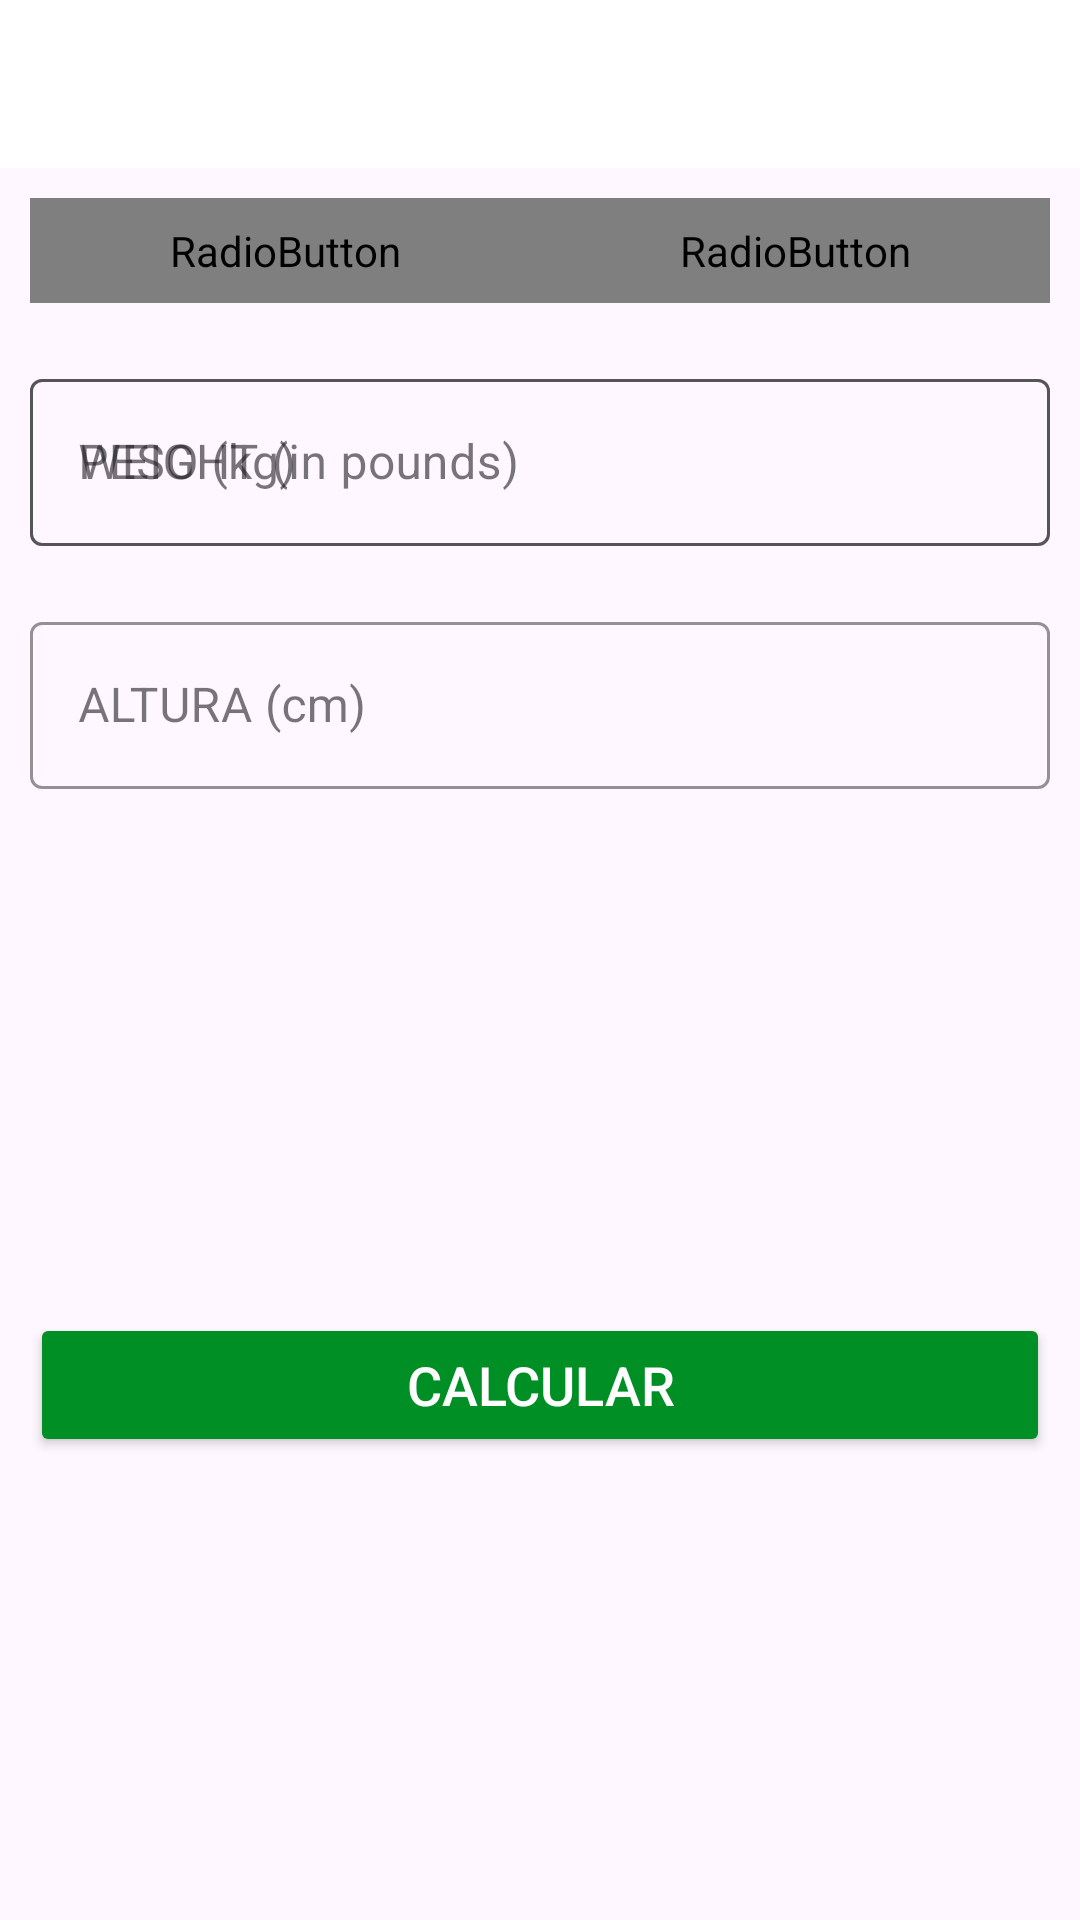

Layout XML and referenced resources for this Android screen:
<!-- AndroidManifest.xml: application theme Theme.WorkoutApp -->
<!-- res/layout/activity_bmi.xml -->
<?xml version="1.0" encoding="utf-8"?>
<RelativeLayout xmlns:android="http://schemas.android.com/apk/res/android"
    xmlns:app="http://schemas.android.com/apk/res-auto"
    xmlns:tools="http://schemas.android.com/tools"
    android:layout_width="match_parent"
    android:layout_height="match_parent"
    android:orientation="vertical"
    tools:context=".BMIActivity">

    <androidx.appcompat.widget.Toolbar
        android:id="@+id/toolbar_bmi_activity"
        android:layout_width="match_parent"
        android:layout_height="?android:attr/actionBarSize"
        android:background="@color/white"
        />

    <RadioGroup
        android:id="@+id/rgUnits"
        android:layout_width="match_parent"
        android:layout_height="wrap_content"
        android:layout_below="@id/toolbar_bmi_activity"
        android:layout_margin="10dp"
        android:background="@drawable/drawable_radio_group_tab_background"
        android:orientation="horizontal">

        <RadioButton
            android:id="@+id/rbMetricUnits"
            android:layout_width="0dp"
            android:layout_height="35dp"
            android:layout_weight="0.50"
            android:background="@drawable/drawable_units_tab_selector"
            android:button="@null"
            android:checked="true"
            android:gravity="center"
            android:text="Unidade Métricas"
            android:textColor="@drawable/drawable_units_tab_text_color_selector"
            android:textSize="16sp"
            android:textStyle="bold" />

        <RadioButton
            android:id="@+id/rbUsUnits"
            android:layout_width="0dp"
            android:layout_height="35dp"
            android:layout_weight="0.50"
            android:background="@drawable/drawable_units_tab_selector"
            android:button="@null"
            android:checked="false"
            android:gravity="center"
            android:text="Unidade US"
            android:textColor="@drawable/drawable_units_tab_text_color_selector"
            android:textSize="16sp"
            android:textStyle="bold" />
    </RadioGroup>
    <com.google.android.material.textfield.TextInputLayout
        android:id="@+id/tilMetricUnitWeight"
        android:layout_margin="10dp"
        app:boxStrokeColor="@color/colorAccent"
        app:hintTextColor="@color/colorAccent"
        android:layout_below="@id/rgUnits"
        style="@style/Widget.MaterialComponents.TextInputLayout.OutlinedBox"
        android:layout_width="match_parent"
        android:layout_height="wrap_content">

        <androidx.appcompat.widget.AppCompatEditText
            android:id="@+id/etMetricUnitWeight"
            android:layout_width="match_parent"
            android:layout_height="wrap_content"
            android:hint="PESO (kg)"
            android:inputType="numberDecimal"
            android:textSize="16sp" />
    </com.google.android.material.textfield.TextInputLayout>

    <com.google.android.material.textfield.TextInputLayout
        android:layout_below="@id/tilMetricUnitWeight"
        android:id="@+id/tilMetricUnitHeight"
        app:boxStrokeColor="@color/colorAccent"
        app:hintTextColor="@color/colorAccent"
        style="@style/Widget.MaterialComponents.TextInputLayout.OutlinedBox"
        android:layout_width="match_parent"
        android:layout_marginTop="10dp"
        android:layout_margin="10dp"
        android:layout_height="wrap_content">

        <androidx.appcompat.widget.AppCompatEditText
            android:id="@+id/etMetricUnitHeight"
            android:layout_width="match_parent"
            android:layout_height="wrap_content"
            android:hint="ALTURA (cm)"
            android:inputType="numberDecimal"
            android:textSize="16sp" />
    </com.google.android.material.textfield.TextInputLayout>

    <com.google.android.material.textfield.TextInputLayout
        android:id="@+id/tilUsMetricUnitWeight"
        android:layout_margin="10dp"
        app:boxStrokeColor="@color/colorAccent"
        app:hintTextColor="@color/colorAccent"
        android:layout_below="@id/rgUnits"
        style="@style/Widget.MaterialComponents.TextInputLayout.OutlinedBox"
        android:layout_width="match_parent"
        android:layout_height="wrap_content">

        <androidx.appcompat.widget.AppCompatEditText
            android:id="@+id/etUsMetricUnitWeight"
            android:layout_width="match_parent"
            android:layout_height="wrap_content"
            android:hint="WEIGHT (in pounds)"
            android:inputType="numberDecimal"
            android:textSize="16sp" />
    </com.google.android.material.textfield.TextInputLayout>
    <View
        android:id="@+id/view"
        android:layout_width="0dp"
        android:layout_height="1dp"
        android:layout_below="@+id/rgUnits"
        android:layout_centerHorizontal="true"/>

   <com.google.android.material.textfield.TextInputLayout
       android:layout_width="wrap_content"
       android:layout_height="wrap_content"
       android:layout_below="@id/tilMetricUnitWeight"
       android:id="@+id/tilMetricUnitHeightFeet"
       app:boxStrokeColor="@color/colorAccent"
       app:hintTextColor="@color/colorAccent"
       style="@style/Widget.MaterialComponents.TextInputLayout.OutlinedBox"
       android:layout_marginTop="10dp"
       android:layout_toStartOf="@+id/view"
       android:layout_alignParentStart="true"
       android:visibility="gone"
       tools:visibility="visible"
       android:layout_margin="10dp"
    >
       <androidx.appcompat.widget.AppCompatEditText
           android:id="@+id/etUsMetricUnitHeightFeet"
           android:layout_width="match_parent"
           android:layout_height="wrap_content"
           android:hint="Feet"
           android:inputType="numberDecimal"
           android:textSize="16sp"/>
   </com.google.android.material.textfield.TextInputLayout>

    <com.google.android.material.textfield.TextInputLayout
        android:layout_width="wrap_content"
        android:layout_height="wrap_content"
        android:layout_below="@id/tilMetricUnitWeight"
        android:id="@+id/tilMetricUnitHeightInch"
        app:boxStrokeColor="@color/colorAccent"
        app:hintTextColor="@color/colorAccent"
        style="@style/Widget.MaterialComponents.TextInputLayout.OutlinedBox"
        android:layout_marginTop="10dp"
        android:layout_toEndOf="@id/view"
        android:layout_alignParentEnd="true"
        android:visibility="gone"
        tools:visibility="visible"
        android:layout_margin="10dp"
        >
        <androidx.appcompat.widget.AppCompatEditText
            android:id="@+id/etUsMetricUnitHeightInch"
            android:layout_width="match_parent"
            android:layout_height="wrap_content"
            android:hint="Inch"
            android:inputType="numberDecimal"
            android:textSize="16sp"/>
    </com.google.android.material.textfield.TextInputLayout>

    <LinearLayout
        android:padding="10dp"
        android:layout_below="@id/tilMetricUnitHeight"
        android:id="@+id/llDiplayBMIResult"
        android:layout_width="match_parent"
        android:layout_height="wrap_content"
        android:layout_marginTop="25dp"
        android:orientation="vertical"
        android:visibility="invisible"
        tools:visibility="visible">

        <TextView
            android:id="@+id/tvYourBMI"
            android:layout_width="match_parent"
            android:layout_height="wrap_content"
            android:gravity="center"
            android:text="Seu IMC"
            android:textAllCaps="true"
            android:textSize="16sp" />

        <TextView
            android:id="@+id/tvBMIValue"
            android:layout_width="match_parent"
            android:layout_height="wrap_content"
            android:layout_marginTop="5dp"
            android:gravity="center"
            android:textSize="18sp"
            android:textStyle="bold"
            tools:text="15.00" />

        <TextView
            android:id="@+id/tvBMIType"
            android:layout_width="match_parent"
            android:layout_height="wrap_content"
            android:layout_marginTop="5dp"
            android:gravity="center"
            android:textSize="18sp"
            tools:text="Normal" />

        <TextView
            android:id="@+id/tvBMIDescription"
            android:layout_width="match_parent"
            android:layout_height="wrap_content"
            android:layout_marginTop="5dp"
            android:gravity="center"
            android:textSize="18sp"
            tools:text="Normal" />
    </LinearLayout>

    <Button
        android:layout_margin="10dp"
        android:layout_below="@id/llDiplayBMIResult"
        android:id="@+id/btnCalculateUnits"
        android:layout_width="match_parent"
        android:layout_height="wrap_content"
        android:layout_gravity="bottom"
        android:layout_marginTop="35dp"
        android:backgroundTint="@color/colorAccent"
        android:text="Calcular"
        android:textColor="#FFFFFF"
        android:textSize="18sp" />

</RelativeLayout>
<!-- resources referenced by this layout -->
<resources>
  <color name="colorAccent">#008F24</color>
  <color name="white">#FFFFFFFF</color>
  <!-- drawable drawable_radio_group_tab_background (drawable) -->
  <?xml version="1.0" encoding="utf-8"?>
  <shape xmlns:android="http://schemas.android.com/apk/res/android"
      android:shape="rectangle"
      >
      <solid android:color="#ECEDEF"/>
  
      <stroke
          android:width="0.5dp"
          android:color="#9AA2AF"
          />
      <corners android:radius="30dp"/>
  
  
  </shape>
  <style name="Theme.WorkoutApp" parent="Base.Theme.WorkoutApp" />
  <style name="Base.Theme.WorkoutApp" parent="Theme.Material3.DayNight.NoActionBar">
          
          
      </style>
</resources>
